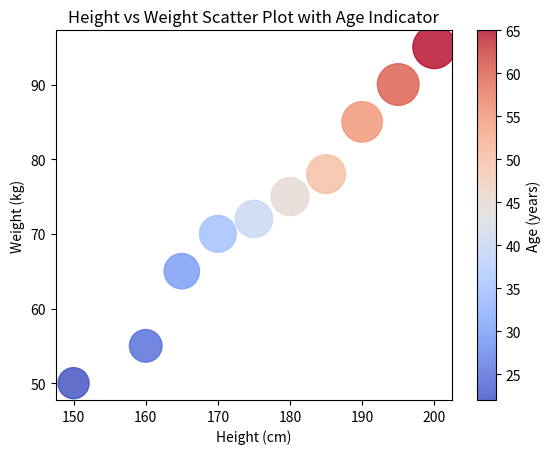

Here is the Python script that generated this plot:
import matplotlib.pyplot as plt
import numpy as np

# Реальные данные: рост (в см), вес (в кг) и возраст (в годах)
heights = [150, 160, 165, 170, 175, 180, 185, 190, 195, 200]
weights = [50, 55, 65, 70, 72, 75, 78, 85, 90, 95]
ages = [22, 25, 30, 35, 40, 45, 50, 55, 60, 65]  # Возраст будет влиять на цвет

# Генерация размера точек для визуализации на основе веса
sizes = np.array(weights) * 10  # Пропорциональные размеры точек

# Построение диаграммы рассеяния
plt.scatter(heights, weights, s=sizes, c=ages, cmap='coolwarm', alpha=0.8)

# Добавление цветовой шкалы, отображающей возраст
plt.colorbar(label='Age (years)')

# Подписи
plt.title('Height vs Weight Scatter Plot with Age Indicator')
plt.xlabel('Height (cm)')
plt.ylabel('Weight (kg)')

# Показ графика
plt.show()